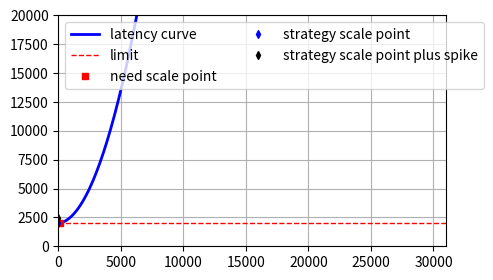

Python code for this plot: (Note: this script raises an exception after producing the figure.)
import numpy as np
import matplotlib
import random
matplotlib.use('Agg')
import matplotlib.pyplot as plt

def estimateTaskLatency(tau_j:float, backlogs:list[float], arrival_rates:list[float], service_rate:float, keys:list[int], wait_time:float) -> float:
    # Estimate backlog as per the formula for \(\beta^{j}_{i}\)
    aggregate_arrival_rate = sum([arrival_rates[key] for key in keys])
    aggregate_backlog = sum([backlogs[key] for key in keys])
    projected_backlog = max(aggregate_backlog + (aggregate_arrival_rate - service_rate) * tau_j, 0.0)
    # Calculate task latency as per the formula \(l^{j}_{i}(\tau^j, \mathcal{C})\)
    task_latency = (projected_backlog + 1) / service_rate + wait_time
    return task_latency

def estimateOperatorLatency(tau_j: float, backlogs: list[float], arrivals: list[float], services: dict[str, float], mapping: dict[str, list[int]], wait_times: dict[str, float]) -> float:
    # Estimate operator latency as the maximum task latency
    task_latencies = [
        estimateTaskLatency(tau_j, backlogs, arrivals, services[task], mapping[task], wait_times[task])
        for task in mapping.keys()
    ]
    return max(task_latencies)


def estimateEndToEndLatency(t: float, sorted_operators: list[str], in_neighbors: dict[str, list[str]],
                            backlogs_per_operator: dict[str, list[float]],
                            arrivals_per_operator: dict[str, list[float]],
                            services_per_operator: dict[str, dict[str, float]], config: dict[str, dict[str, list[int]]],
                            wait_times_per_task: dict[str, dict[str, float]]) -> float:
    tau = {}  # Arrival times \(\tau_j\) at each operator
    l = {}  # Latency \(l^j(\tau^j, \mathcal{C})\) for each operator

    for operator in sorted_operators:
        if not in_neighbors[operator]:
            tau[operator] = t  # Set initial arrival time for sources
        else:
            # Compute \(\tau_j\) as the maximum arrival time from the predecessors plus their latency
            tau[operator] = max((tau[po] + l[po]) for po in in_neighbors[operator])

        # Estimate the operator's latency using its tasks' latencies
        l[operator] = estimateOperatorLatency(tau[operator], backlogs_per_operator[operator],
                                              arrivals_per_operator[operator], services_per_operator[operator],
                                              config[operator], wait_times_per_task[operator])

    # Return the maximum end-to-end latency minus the initial time
    return max((tau[operator] + l[operator] - t) for operator in sorted_operators)



outputDir = "/Users/<user>/Workplace/BacklogDelayPaper/experiments/LEM/"
random_seed = 114514
random.seed(random_seed)

type_name = ["steady", "changing", "linear", "bursty"]

def generateSetting(name, flags):
    max_operator_num = flags["max_operator_num"]
    max_task_num = flags["max_task_num"]
    max_key_num = flags["max_key_num"]
    arrival_ranges = flags["arrival_ranges"]
    backlog_ranges = flags["backlog_ranges"]

    setting = {}
    setting["name"] = name
    #setting_type = random.randint(0, 0)
    setting_type = flags["type"]
    setting["type"] = setting_type
    num_operator = random.randint(1, max_operator_num)
    sorted_operators = ["op" + str(x) for x in range(1, num_operator + 1)]
    setting["operators"] = sorted_operators
    in_neighbors = {}
    arrivals = {}
    services = {}
    backlogs = {}
    config = {}
    arrival_change_period = random.randint(5 * 1000, 10 * 1000)
    arrival_change_ratio = random.randint(0, 50) / 100.0
    arrival_change_delta = random.randint(0, 1000) / 1000.0 * arrival_change_period
    for index in range(0, num_operator):
        operator = sorted_operators[index]
        if index == 0:
            in_neighbors[operator] = []
        else:
            n_in = random.randint(1, index)
            shuffled = [y for y in range(0, index)]
            in_neighbors[operator] = [sorted_operators[x] for x in shuffled[0: n_in]]
        services[operator] = {}
        arrivals[operator] = []
        backlogs[operator] = []
        task_num = random.randint(1, max_task_num)
        mapping = {}
        key_total_num = 0
        for j in range(1, task_num + 1):
            task = operator + "_t" + str(j)
            services[operator][task] = random.randint(950, 1050) / 1000.0
            key_number = random.randint(1, max_key_num)
            mapping[task] = range(key_total_num, key_total_num + key_number)
            config[operator] = mapping
            key_total_num += key_number
            arrival_interval = random.randint(0, len(arrival_ranges) - 1)
            task_arrival = random.randint(arrival_ranges[arrival_interval][0], arrival_ranges[arrival_interval][1]) / 1000.0
            random_arrival_weights = [random.random() ** 0.2 for _ in range(key_number)]
            for key in mapping[task]:
                arrivals[operator].append(task_arrival / sum(random_arrival_weights) * random_arrival_weights[key - key_total_num + key_number])
            backlog_interval = random.randint(0, len(backlog_ranges) - 1)
            task_backlog = random.randint(backlog_ranges[backlog_interval][0], backlog_ranges[backlog_interval][1])
            random_backlog_weights = [random.random() ** 0.2 for _ in range(key_number)]
            for key in mapping[task]:
                backlogs[operator].append(int(task_backlog / sum(random_backlog_weights) * random_backlog_weights[
                    key - key_total_num + key_number]))
    setting["config"] = config
    setting["in_neighbors"] = in_neighbors
    setting["service"] = services
    setting["arrival"] = arrivals
    setting["backlog"] = backlogs
    setting["arrival_period"] = arrival_change_period
    setting["arrival_ratio"] = arrival_change_ratio
    setting["arrival_delta"] = arrival_change_delta
    return setting
def getManualSetting(name):
    setting = {}
    if name == "special":
        # Special case
        setting_name = "special"
        sorted_operators = ["op1", "op2", "op3", "op4"]
        in_neighbors = {
            "op1": [],
            "op2": ["op1"],
            "op3": ["op2"],
            "op4": ["op3"],
        }
        config = {
            "op1":
                {"op1_t1": [0]},
            "op2":
                {"op2_t1": [0]},
            "op3":
                {"op3_t1": [0]},
            "op4":
                {"op4_t1": [0]},
        }
        init_backlog = {
            "op1": [1],
            "op2": [1],
            "op3": [1],
            "op4": [1],
        }
        init_arrival = {
            "op1": [0.100],
            "op2": [0.100],
            "op3": [0.100],
            "op4": [0.105],
        }
        init_service = {
            "op1": {
                "op1_t1": 0.120,
            },
            "op2": {
                "op2_t1": 0.120,
            },
            "op3": {
                "op3_t1": 0.120,
            },
            "op4": {
                "op4_t1": 0.100,
            }
        }
        setting["arrival"] = init_arrival
        setting["service"] = init_service
        setting["backlog"] = init_backlog
        setting["operators"] = sorted_operators
        setting["config"] = config
        setting["in_neighbors"] = in_neighbors
        setting["name"] = setting_name
        setting["type"] = 0
    elif name == "time_low_load":
        setting_name = name
        sorted_operators = ["op1", "op2", "op3"]
        in_neighbors = {
            "op1": [],
            "op2": ["op1"],
            "op3": ["op2"],
        }
        config = {
            "op1":
                {"op1_t1": [0]},
            "op2":
                {"op2_t1": [0]},
            "op3":
                {"op3_t1": [0]},
        }
        init_backlog = {
            "op1": [1500],
            "op2": [1000],
            "op3": [800],
        }
        init_arrival = {
            "op1": [0.2],
            "op2": [0.8],
            "op3": [0.9],
        }
        init_service = {
            "op1": {
                "op1_t1": 1.0,
            },
            "op2": {
                "op2_t1": 1.0,
            },
            "op3": {
                "op3_t1": 1.0,
            }
        }
        setting["arrival"] = init_arrival
        setting["service"] = init_service
        setting["backlog"] = init_backlog
        setting["operators"] = sorted_operators
        setting["config"] = config
        setting["in_neighbors"] = in_neighbors
        setting["name"] = setting_name
        setting["type"] = 0
    elif name == "time_moderate_load":
        setting_name = name
        sorted_operators = ["op1", "op2", "op3"]
        in_neighbors = {
            "op1": [],
            "op2": ["op1"],
            "op3": ["op2"],
        }
        config = {
            "op1":
                {"op1_t1": [0]},
            "op2":
                {"op2_t1": [0]},
            "op3":
                {"op3_t1": [0]},
        }
        init_backlog = {
            "op1": [1000],
            "op2": [100],
            "op3": [1],
        }
        init_arrival = {
            "op1": [0.5],
            "op2": [1.05],
            "op3": [0.1],
        }
        init_service = {
            "op1": {
                "op1_t1": 1.0,
            },
            "op2": {
                "op2_t1": 1.0,
            },
            "op3": {
                "op3_t1": 1.0,
            }
        }
        setting["arrival"] = init_arrival
        setting["service"] = init_service
        setting["backlog"] = init_backlog
        setting["config"] = config
        setting["operators"] = sorted_operators
        setting["in_neighbors"] = in_neighbors
        setting["name"] = setting_name
        setting["type"] = 0
    elif name == "time_heavy_load":
        setting_name = name
        sorted_operators = ["op1", "op2", "op3"]
        in_neighbors = {
            "op1": [],
            "op2": ["op1"],
            "op3": ["op2"],
        }
        config = {
            "op1":
                {"op1_t1": [0], "op1_t2": [1]},
            "op2":
                {"op2_t1": [0]},
            "op3":
                {"op3_t1": [0]},
        }
        init_backlog = {
            "op1": [1, 1000],
            "op2": [500],
            "op3": [1],
        }
        init_arrival = {
            "op1": [1.3, 1.1],
            "op2": [1.05],
            "op3": [0.1],
        }
        init_service = {
            "op1": {
                "op1_t1": 1.0,
                "op1_t2": 1.0,
            },
            "op2": {
                "op2_t1": 1.0,
            },
            "op3": {
                "op3_t1": 1.0,
            }
        }
        setting["arrival"] = init_arrival
        setting["service"] = init_service
        setting["backlog"] = init_backlog
        setting["config"] = config
        setting["operators"] = sorted_operators
        setting["in_neighbors"] = in_neighbors
        setting["name"] = setting_name
        setting["type"] = 0
    elif name == "time_complex":
        setting_name = name
        sorted_operators = ["op1", "op2", "op3", "op4"]
        in_neighbors = {
            "op1": [],
            "op2": ["op1"],
            "op3": ["op1"],
            "op4": ["op2", "op3"],
        }
        config = {
            "op1":
                {"op1_t1": [0], "op1_t2": [1]},
            "op2":
                {"op2_t1": [0]},
            "op3":
                {"op3_t1": [0]},
            "op4":
                {"op4_t1": [0], "op4_t2": [1]},
        }
        init_backlog = {
            "op1": [1, 1000],
            "op2": [5000],
            "op3": [1],
            "op4": [1, 3000],
        }
        init_arrival = {
            "op1": [1.05, 0.75],
            "op2": [0.9],
            "op3": [1.5],
            "op4": [1, 0.8],
        }
        init_service = {
            "op1": {
                "op1_t1": 1.0,
                "op1_t2": 1.0,
            },
            "op2": {
                "op2_t1": 1.0,
            },
            "op3": {
                "op3_t1": 1.0,
            },
            "op4": {
                "op4_t1": 1.0,
                "op4_t2": 1.0,
            },
        }
        setting["arrival"] = init_arrival
        setting["service"] = init_service
        setting["backlog"] = init_backlog
        setting["config"] = config
        setting["operators"] = sorted_operators
        setting["config"] = config
        setting["in_neighbors"] = in_neighbors
        setting["name"] = setting_name
        setting["type"] = 0
    elif name == "configuration_low_load":
        setting_name = name
        sorted_operators = ["op1", "op2", "op3"]
        in_neighbors = {
            "op1": [],
            "op2": ["op1"],
            "op3": ["op2"],
        }
        config = {
            "op1":
                {"op1_t1": [0, 1, 2, 3]},
            "op2":
                {"op2_t1": [0, 1, 2, 3]},
            "op3":
                {"op3_t1": [0, 1, 2, 3]},
        }
        init_backlog = {
            "op1": [600, 400, 300, 200],
            "op2": [400, 300, 200, 100],
            "op3": [300, 250, 150, 100],
        }
        init_arrival = {
            "op1": [0.05, 0.05, 0.05, 0.05],
            "op2": [0.2, 0.3, 0.1, 0.2],
            "op3": [0.2, 0.25, 0.25, 0.2],
        }
        init_service = {
            "op1": {
                "op1_t1": 1.0,
            },
            "op2": {
                "op2_t1": 1.0,
            },
            "op3": {
                "op3_t1": 1.0,
            }
        }
        setting["arrival"] = init_arrival
        setting["service"] = init_service
        setting["backlog"] = init_backlog
        setting["config"] = config
        setting["operators"] = sorted_operators
        setting["in_neighbors"] = in_neighbors
        setting["name"] = setting_name
        setting["type"] = 0
    elif name == "configuration_moderate_load":
        setting_name = name
        sorted_operators = ["op1", "op2", "op3"]
        in_neighbors = {
            "op1": [],
            "op2": ["op1"],
            "op3": ["op2"],
        }
        config = {
            "op1":
                {"op1_t1": [0, 1, 2, 3]},
            "op2":
                {"op2_t1": [0, 1, 2, 3]},
            "op3":
                {"op3_t1": [0, 1, 2, 3]},
        }
        init_backlog = {
            "op1": [400, 300, 200, 100],
            "op2": [40, 30, 20, 10],
            "op3": [0, 0, 0, 1],
        }
        init_arrival = {
            "op1": [0.2, 0.15, 0.1, 0.05],
            "op2": [0.4, 0.3, 0.15, 0.2],
            "op3": [0.025, 0.025, 0.025, 0.025],
        }
        init_service = {
            "op1": {
                "op1_t1": 1.0,
            },
            "op2": {
                "op2_t1": 1.0,
            },
            "op3": {
                "op3_t1": 1.0,
            }
        }
        setting["arrival"] = init_arrival
        setting["service"] = init_service
        setting["backlog"] = init_backlog
        setting["config"] = config
        setting["operators"] = sorted_operators
        setting["in_neighbors"] = in_neighbors
        setting["name"] = setting_name
        setting["type"] = 0
    elif name == "configuration_heavy_load":
        setting_name = name
        sorted_operators = ["op1", "op2", "op3"]
        in_neighbors = {
            "op1": [],
            "op2": ["op1"],
            "op3": ["op2"],
        }
        config = {
            "op1":
                {"op1_t1": [0, 1, 2, 3]},
            "op2":
                {"op2_t1": [0, 1, 2, 3]},
            "op3":
                {"op3_t1": [0, 1, 2, 3]},
        }
        init_backlog = {
            "op1": [1, 1, 500, 500],
            "op2": [125, 125, 125, 125],
            "op3": [1, 1, 1, 1],
        }
        init_arrival = {
            "op1": [0.65, 0.65, 0.55, 0.55],
            "op2": [0.27, 0.27, 0.27, 0.27],
            "op3": [0.1, 0.1, 0.1, 0.1],
        }
        init_service = {
            "op1": {
                "op1_t1": 1.0,
            },
            "op2": {
                "op2_t1": 1.0,
            },
            "op3": {
                "op3_t1": 1.0,
            }
        }
        setting["arrival"] = init_arrival
        setting["service"] = init_service
        setting["backlog"] = init_backlog
        setting["config"] = config
        setting["operators"] = sorted_operators
        setting["in_neighbors"] = in_neighbors
        setting["name"] = setting_name
        setting["type"] = 0
    return setting


def evenly_reduce_backlogs(backlogs, new_sum, keys):
    X = sum([backlogs[key] for key in keys]) - new_sum
    if X >= 0:
        total_reduction = 0
        tkeys = keys
        while total_reduction < X:
            # Calculate the amount to reduce in this round
            reduction_per_item = max(int((X - total_reduction) / len(tkeys)), 1)

            # Distribute the reduction evenly
            for key in tkeys:
                if backlogs[key] > 0:
                    reduction = min(reduction_per_item, backlogs[key])
                    backlogs[key] -= reduction
                    total_reduction += reduction

                    # Stop if we've reduced by X
                    if total_reduction >= X:
                        break

            # Remove any zeros from consideration in future iterations
            tkeys = [key for key in tkeys if backlogs[key] > 0]

            # Break if there are no more positive backlogs left
            if not tkeys:
                break
    else:
        per_key_increase = int((-X) / len(keys) + 1e-9)
        remain = (-X) % len(keys)
        for key in keys:
            backlogs[key] += per_key_increase
            if remain > 0:
                backlogs[key] += 1
                remain -= 1

    return backlogs


def get_arrival_rate(initial_arrival, period, ratio, delta, pattern_type: int, time):
    """
    Calculate the arrival rate based on the given pattern and ratio of initial arrival rate.

    :param initial_arrival: Initial arrival rate.
    :param period: The period of the arrival rate change.
    :param ratio: The ratio of the initial arrival rate to be used as amplitude.
    :param delta: The phase shift for the pattern.
    :param pattern_type: The type of change pattern (0: steady, 1: linear, 2: sine, 3: bursty).
    :param time: The current time (epoch).
    :return: The computed arrival rate.
    """
    amplitude = initial_arrival * ratio
    adjusted_time = int(time + delta)
    if pattern_type == 0:
        # Steady pattern
        return initial_arrival

    elif pattern_type == 1:
        # Periodic linear increase and decrease
        phase = (adjusted_time % period) / period
        if phase < 0.5:
            return initial_arrival + 2 * amplitude * phase
        else:
            return initial_arrival + 2 * amplitude * (1 - phase)

    elif pattern_type == 2:
        # Sine wave pattern
        return initial_arrival + amplitude * np.sin(2 * np.pi * adjusted_time / period)

    elif pattern_type == 3:
        # Bursty pattern - alternates between low and high values
        if adjusted_time % period < period / 2:
            return initial_arrival - amplitude
        else:
            return initial_arrival + amplitude

    return initial_arrival
def emulateMoveTime(setting, flags):
    is_remained_backlog_flag = flags["is_remained_backlog_flag"]
    time_epoch = flags["time_epoch"]
    time_times = flags["time_times"]
    emulation_epoch = flags["emulation_epoch"]
    emulation_times = flags["emulation_times"]
    latency_spike = flags["latency_spike"]
    latency_bound = flags["latency_bound"]
    rate_flag = flags["rate_flag"]

    setting_name = setting["name"]
    sorted_operators = setting["operators"]
    in_neighbors = setting["in_neighbors"]
    setting_type = setting["type"]
    # init_delta_arrival = setting["delta_arrival"]
    init_backlog = setting["backlog"]
    init_arrival = setting["arrival"]
    init_service = setting["service"]
    config = setting["config"]
    if "wait_time" not in setting:
        wait_times = {}
        for operator, tasks in init_service.items():
            wait_times[operator] = {task: 0.0 for task in tasks}
    else:
        wait_times = setting["wait_time"]

    arrival = {}
    service = {}
    backlog = {}

    fig = plt.figure(figsize=(7, 4))
    # Have a look at the colormaps here and decide which one you'd like:
    # http://matplotlib.org/1.2.1/examples/pylab_examples/show_colormaps.html
    num_plots = emulation_times
    colormap = plt.cm.gist_ncar
    plt.gca().set_prop_cycle(plt.cycler('color', plt.cm.jet(np.linspace(0, 1, num_plots))))
    legend = []
    for emulate_time in range(0, emulation_times):
        new_backlogs = {}
        for operator in init_backlog.keys():
            new_backlogs[operator] = {}
            if operator not in arrival:
                arrival[operator] = {}
                service[operator] = {}
                backlog[operator] = {}
            new_backlogs[operator] = init_backlog[operator].copy()
            for task in init_service[operator].keys():
                new_backlog = sum([init_backlog[operator][key] for key in config[operator][task]]) + int((sum([init_arrival[operator][key] for key in config[operator][task]]) - init_service[operator][task] + 1e-9) * emulate_time * emulation_epoch)
                if new_backlog < 0:
                    new_backlog = 0
                if is_remained_backlog_flag and new_backlog < int(sum([init_arrival[operator][key] for key in config[operator][task]]) * 10 + 1e-9):
                    new_backlog = int(sum([init_arrival[operator][key] for key in config[operator][task]]) * 10 + 1e-9)
                evenly_reduce_backlogs(new_backlogs[operator], new_backlog, config[operator][task])
                if task not in arrival[operator]:
                    arrival[operator][task] = []
                    backlog[operator][task] = []
                    service[operator][task] = []
                arrival[operator][task] += [sum(init_arrival[operator])]
                service[operator][task] += [init_service[operator][task]]
                backlog[operator][task] += [new_backlog]

        y = []
        x = []
        for ts in range(0, time_times):
            x += [emulate_time * emulation_epoch + ts * time_epoch]
            y += [estimateEndToEndLatency(ts * time_epoch, sorted_operators, in_neighbors, new_backlogs, init_arrival, init_service, config, wait_times)]
        plt.plot(x, y, '-', markersize=2, linewidth=1)
        plt.xlabel("t(ms)")
        plt.ylabel("l(t,C)(ms)")
        # legend += ["l(t,C)" + str(emulate_time * emulation_epoch / 1000) + "s"]

    plt.legend(legend, ncol=5, loc='upper left')
    plt.grid(True)
    axes = plt.gca()
    axes.set_xlim(0, emulation_times * emulation_epoch + time_times * time_epoch)
    # axes.set_xticks(np.arange(0, emulation_times * emulation_epoch + time_times * time_epoch, 2000.0))

    import os
    if not os.path.exists(outputDir + setting_name):
        os.makedirs(outputDir + setting_name)
    plt.savefig(outputDir + setting_name + "/" + "LEM_" + "t" + '.png', bbox_inches='tight')
    plt.close(fig)

    if rate_flag:
        task_column = 1
        for operator in sorted_operators:
            if len(arrival[operator]) > task_column:
                task_column = len(arrival[operator])
        fig, axs = plt.subplots(len(sorted_operators), task_column, figsize=(7, 4), layout='constrained')
        for index in range(0, len(sorted_operators)):
            operator = sorted_operators[index]
            for sec_index in range(0, len(arrival[operator])):
                task = operator + "_t" + str(sec_index + 1)
                if len(sorted_operators) > 1:
                    row = axs[index]
                else:
                    row = axs
                if task_column > 1:
                    ax1 = row[sec_index]
                else:
                    ax1 = row
                ax2 = ax1.twinx()
                if emulation_times == 1:
                    ax1.plot([0, 60000], arrival[operator][task] + arrival[operator][task],
                             color="red", linewidth=1)
                    ax1.plot([0, 60000], service[operator][task] + service[operator][task],
                             color="blue", linewidth=1)
                    ax2.plot([0, 60000], backlog[operator][task] + backlog[operator][task],
                             color="black", linewidth=1)
                else:
                    ax1.plot(np.arange(0, emulation_times * emulation_epoch, emulation_epoch), arrival[operator][task],
                             color="red", linewidth=2)
                    ax1.plot(np.arange(0, emulation_times * emulation_epoch, emulation_epoch), service[operator][task],
                             color="blue", linewidth=2)
                    ax2.plot(np.arange(0, emulation_times * emulation_epoch, emulation_epoch), backlog[operator][task],
                             color="black", linewidth=2)
                ax1.legend(["arrival rate", "service rate"], loc="upper left", ncol=2)
                ax2.legend(["backlog"], loc="upper right")
                ax1.set_ylabel(operator)
                ax1.set_xlim(0, emulation_times * emulation_epoch + time_times * time_epoch)
                ax1.set_xlabel(task)
                # ax1.set_xticks(np.arange(0, emulation_times * emulation_epoch + time_times * time_epoch, 2000.0))
                ax1.set_ylim(0.0, 2.0)
                ax2.set_ylim(0, 2050)
                # if(operator == "op4"):
                #     ax2.set_ylim(0, 100)
                # else:
                #     ax2.set_ylim(0, 4)
        import os
        if not os.path.exists(outputDir + setting_name):
            os.makedirs(outputDir + setting_name)
        plt.savefig(outputDir + setting_name + "/" + "LEM_" + "metrics" + '.png', bbox_inches='tight')
        plt.close(fig)

    return 0

def emulateOnSetting(setting, flags):
    is_remained_backlog_flag = flags["is_remained_backlog_flag"]
    time_epoch = flags["time_epoch"]
    time_times = flags["time_times"]
    emulation_epoch = flags["emulation_epoch"]
    emulation_times = flags["emulation_times"]
    latency_spike = flags["latency_spike"]
    latency_bound = flags["latency_bound"]
    rate_flag = flags["rate_flag"]
    check_scale_type = flags["scale_type"]

    setting_name = setting["name"]
    sorted_operators = setting["operators"]
    in_neighbors = setting["in_neighbors"]
    setting_type = setting["type"]
    arrival_change_period = setting["arrival_period"]
    arrival_change_ratio = setting["arrival_ratio"]
    arrival_change_delta = setting["arrival_delta"]
    init_backlog = setting["backlog"]
    init_arrival = setting["arrival"]
    init_service = setting["service"]
    config = setting["config"]
    if "wait_time" not in setting:
        wait_times = {}
        for operator, tasks in init_service.items():
            wait_times[operator] = {task: 0.0 for task in tasks}
    else:
        wait_times = setting["wait_time"]

    arrival = {}
    service = {}
    backlog = {}

    # Record
    first_so = -1
    first_so_l = 0
    need_so = False
    need_so_time = 0
    need_so_l = 0
    can_si = False
    can_si_time = 0
    can_si_l = 0
    first_si = -1
    first_si_l = 0

    last_y0 = -1000


    new_backlogs = init_backlog.copy()
    new_arrivals = init_arrival.copy()
    task_backlog_increments = {operator: {task: 0.0 for task in mapping} for operator, mapping in init_service.items()}
    x = []
    y = []
    for emulate_time in range(0, emulation_times):
        for operator in init_backlog.keys():
            if operator not in arrival:
                arrival[operator] = {}
                service[operator] = {}
                backlog[operator] = {}
            new_arrivals[operator] = [get_arrival_rate(init_arrival[operator][key], arrival_change_period, arrival_change_ratio, arrival_change_delta, setting_type, emulate_time * emulation_epoch) for key in range(0, len(new_arrivals[operator]))]
            for task in init_service[operator].keys():
                # Integrate the arrival rate over time to compute backlog
                for t in range(emulate_time * emulation_epoch, (emulate_time + 1) * emulation_epoch, 10):
                    current_arrival_rate = sum([
                        get_arrival_rate(init_arrival[operator][key], arrival_change_period, arrival_change_ratio, arrival_change_delta, setting_type, t)
                        for key in config[operator][task]
                    ])
                    # Add to backlog based on difference between arrival and service rate during this small time epoch
                    task_backlog_increments[operator][task] += (current_arrival_rate - init_service[operator][task]) * 10
                new_backlog = sum([init_backlog[operator][key] for key in config[operator][task]]) + int(task_backlog_increments[operator][task])
                #new_backlog = sum([init_backlog[operator][key] for key in config[operator][task]]) + int((sum([init_arrival[operator][key] for key in config[operator][task]]) - init_service[operator][task] + 1e-9) * emulate_time * emulation_epoch)
                if new_backlog < 0:
                    new_backlog = 0
                if is_remained_backlog_flag and new_backlog < int(sum([init_arrival[operator][key] for key in config[operator][task]]) * 10 + 1e-9):
                    new_backlog = int(sum([init_arrival[operator][key] for key in config[operator][task]]) * 10 + 1e-9)
                evenly_reduce_backlogs(new_backlogs[operator], new_backlog, config[operator][task])



                # For drawing figure
                if task not in arrival[operator]:
                    arrival[operator][task] = []
                    backlog[operator][task] = []
                    service[operator][task] = []
                arrival[operator][task] += [sum([new_arrivals[operator][key] for key in config[operator][task]])]
                service[operator][task] += [init_service[operator][task]]
                backlog[operator][task] += [new_backlog]
        l0 = estimateEndToEndLatency(0, sorted_operators, in_neighbors, new_backlogs, new_arrivals,
                                      init_service, config, wait_times)
        l1 = estimateEndToEndLatency(emulation_epoch, sorted_operators, in_neighbors, new_backlogs, new_arrivals,
                                      init_service, config, wait_times)
        lT = estimateEndToEndLatency(1000000, sorted_operators, in_neighbors, new_backlogs, new_arrivals,
                                     init_service, config, wait_times)
        x += [emulate_time * emulation_epoch]
        y += [l0]
        if check_scale_type == "scale out":
            if (not need_so) and last_y0 != -1000 and last_y0 < l0 and l0 > latency_bound:
                need_so = True
                need_so_time = emulate_time * emulation_epoch
                need_so_l = l0
            if first_so < 0 and l0 < lT and l1 + latency_spike > latency_bound:
                first_so = emulate_time * emulation_epoch
                first_so_l = l0
        elif check_scale_type == "scale in":
            if (not can_si) and last_y0 != -1000 and last_y0 >= l0 and l0 + latency_spike < latency_bound:
                can_si = True
                can_si_time = emulate_time * emulation_epoch
                can_si_l = l0
            if can_si and l0 > latency_bound:
                can_si = False
            if first_si < 0 and l0 >= lT and l0 + latency_spike < latency_bound:
                first_si = emulate_time * emulation_epoch
                first_si_l = l0
        last_y0 = l0
    fig = plt.figure(figsize=(5, 3))
    # Have a look at the colormaps here and decide which one you'd like:
    # http://matplotlib.org/1.2.1/examples/pylab_examples/show_colormaps.html
    num_plots = emulation_times
    #colormap = plt.cm.gist_ncar
    #plt.gca().set_prop_cycle(plt.cycler('color', plt.cm.jet(np.linspace(0, 1, num_plots))))
    plt.plot(x, y, '-', color='blue', linewidth=2)
    plt.plot([0, emulation_times * emulation_epoch + time_times * time_epoch], [latency_bound, latency_bound], '--', color='red', linewidth=1)
    legend = ["latency curve", "limit"]
    if check_scale_type == "scale out":
        if need_so:
            legend += ["need scale point"]
            plt.plot([need_so_time], [need_so_l], 's', color='red', markersize=4)
        if first_so >= 0:
            legend += ["strategy scale point", "strategy scale point plus spike"]
            plt.plot([first_so], [first_so_l], 'd', color='blue', markersize=4)
            plt.plot([first_so], [first_so_l + latency_spike], 'd', color='black', markersize=4)
            plt.plot([first_so, first_so], [first_so_l, first_so_l + latency_spike], '-', color='black', linewidth=1)
    elif check_scale_type == "scale in":
        if can_si:
            legend += ["need scale point"]
            plt.plot([can_si_time], [can_si_l], 's', color='red', markersize=4)
        if first_si >= 0:
            legend += ["strategy scale point", "strategy scale point plus spike"]
            plt.plot([first_si], [first_si_l], 'd', color='blue', markersize=4)
            plt.plot([first_si], [first_si_l + latency_spike], 'd', color='black', markersize=4)
            plt.plot([first_si, first_si], [first_si_l, first_si_l + latency_spike], '-', color='black', linewidth=1)
    plt.ylim(0, 20000)
    plt.legend(legend, ncol=2, loc='upper left')
    plt.grid(True)
    axes = plt.gca()
    axes.set_xlim(0, emulation_times * emulation_epoch + time_times * time_epoch)
    # axes.set_xticks(np.arange(0, emulation_times * emulation_epoch + time_times * time_epoch, 2000.0))

    import os
    if not os.path.exists(outputDir + setting_name):
        os.makedirs(outputDir+ setting_name)
    plt.savefig(outputDir + setting_name + "/" + "LEM_" + "t"+ '.png', bbox_inches='tight')
    plt.close(fig)

    if rate_flag:
        task_column = 1
        for operator in sorted_operators:
            if len(arrival[operator]) > task_column:
                task_column = len(arrival[operator])
        fig, axs = plt.subplots(len(sorted_operators), task_column, figsize=(7, 4), layout='constrained')
        for index in range(0, len(sorted_operators)):
            operator = sorted_operators[index]
            for sec_index in range(0, len(arrival[operator])):
                task = operator + "_t" + str(sec_index + 1)
                if len(sorted_operators) > 1:
                    row = axs[index]
                else:
                    row = axs
                if task_column > 1:
                    ax1 = row[sec_index]
                else:
                    ax1 = row
                ax2 = ax1.twinx()
                legend1 = ["arrival rate", "service rate"]
                legend2 = ["backlog"]
                ax1.plot(np.arange(0, emulation_times * emulation_epoch, emulation_epoch), arrival[operator][task], color="red", linewidth=2)
                ax1.plot(np.arange(0, emulation_times * emulation_epoch, emulation_epoch), service[operator][task], color="blue", linewidth=2)
                if check_scale_type == "scale out":
                    if first_so >= 0:
                        legend1 += ["strategy scale point"]
                        ax1.plot([first_so, first_so], [0, 10000], '--', color='red', markersize=4, linewidth=2)
                elif check_scale_type == "scale in":
                    if first_si >= 0:
                        legend1 += ["strategy scale point"]
                        ax1.plot([first_si, first_si], [0, 10000], '--', color='red', markersize=4, linewidth=2)
                ax2.plot(np.arange(0, emulation_times * emulation_epoch, emulation_epoch), backlog[operator][task], color="black", linewidth=2)
                if index == 0 and sec_index == 0:
                    ax1.legend(legend1, loc="upper left", ncol=1)
                    ax2.legend(legend2, loc="lower right")
                ax1.set_ylabel(operator)
                ax1.set_xlim(0, emulation_times * emulation_epoch + time_times * time_epoch)
                ax1.set_xlabel(task)
                # ax1.set_xticks(np.arange(0, emulation_times * emulation_epoch + time_times * time_epoch, 2000.0))
                ax1.set_ylim(0.0, 2.0)
                ax2.set_ylim(0, 2050)
                # if(operator == "op4"):
                #     ax2.set_ylim(0, 100)
                # else:
                #     ax2.set_ylim(0, 4)
        import os
        if not os.path.exists(outputDir + setting_name):
            os.makedirs(outputDir + setting_name)
        plt.savefig(outputDir + setting_name + "/" + "LEM_" + "metrics" + '.png', bbox_inches='tight')
        plt.close(fig)

    if check_scale_type == "scale out":
        if not need_so and first_so >= 0:
            return 1
        if need_so and first_so < 0:
            return 2
        if need_so and need_so_time < first_so:
            return 3
    elif check_scale_type == "scale in":
        if not can_si and first_si >= 0:
            return 1
        if can_si and first_si < 0:
            return 2
        if can_si and can_si_time > first_si:
            return 3
    return 0


def emulateMoveConfiguration(setting, flags):
    def moveOutBottleneckKey(sorted_operators: list[str], in_neighbors: dict[str, list[str]],
                             init_backlog: dict[str, list[float]], init_arrival: dict[str, list[float]],
                             new_service: dict[str, dict[str, float]], current_config: dict[str, dict[str, list[int]]],
                             wait_times: dict[str, dict[str, float]]) -> bool:
        bestOperator = ""
        bestKey = -1
        bestl = 1000000000.0
        for operator in sorted_operators:
            new_task = operator + "_t" + str(len(current_config[operator].keys()) + 1)
            current_config[operator][new_task] = []
            new_service[operator][new_task] = sum(new_service[operator].values()) / len(new_service[operator].keys())
            for task in current_config[operator].keys():
                if len(current_config[operator][task]) > 1:
                    n = len(current_config[operator][task])
                    for index in range(0, n):
                        key = current_config[operator][task][0]
                        current_config[operator][new_task] = [key]
                        current_config[operator][task].pop(0)
                        l = estimateEndToEndLatency(0, sorted_operators, in_neighbors, init_backlog, init_arrival,
                                                    new_service, current_config, wait_times)
                        if bestKey == -1 or l < bestl:
                            bestl = l
                            bestKey = key
                            bestOperator = operator
                        current_config[operator][task].append(key)
            del current_config[operator][new_task]
            del new_service[operator][new_task]
        if bestKey < 0:
            return False
        new_task = bestOperator + "_t" + str(len(current_config[bestOperator].keys()) + 1)
        for task in current_config[bestOperator].keys():
            if bestKey in current_config[bestOperator][task]:
                current_config[bestOperator][task].remove(bestKey)
        current_config[bestOperator][new_task] = [bestKey]
        new_service[bestOperator][new_task] = sum(new_service[bestOperator].values()) / len(
            new_service[bestOperator].keys())
        return True
    emulation_times = flags["emulation_times"]
    latency_spike = flags["latency_spike"]
    latency_bound = flags["latency_bound"]
    rate_flag = flags["rate_flag"]

    setting_name = setting["name"]
    sorted_operators = setting["operators"]
    in_neighbors = setting["in_neighbors"]
    setting_type = setting["type"]
    # init_delta_arrival = setting["delta_arrival"]
    init_backlog = setting["backlog"]
    init_arrival = setting["arrival"]
    init_service = setting["service"]
    config = setting["config"]
    if "wait_time" not in setting:
        wait_times = {}
        for operator, tasks in init_service.items():
            wait_times[operator] = {task: 0.0 for task in tasks}
    else:
        wait_times = setting["wait_time"]

    current_config = config.copy()
    latencys = []
    latency_trend = []

    new_service = init_service.copy()

    arrival = {}
    service = {}
    backlog = {}

    for operator in sorted_operators:
        arrival[operator] = {}
        service[operator] = {}
        backlog[operator] = {}
    index = 0
    while True:
        l0 = estimateEndToEndLatency(0, sorted_operators, in_neighbors, init_backlog, init_arrival, new_service, current_config, wait_times)
        lf = estimateEndToEndLatency(1000000, sorted_operators, in_neighbors, init_backlog, init_arrival, new_service, current_config, wait_times)
        latencys.append(l0)
        latency_trend.append(lf - l0)
        for operator in sorted_operators:
            for task in current_config[operator].keys():
                task_arrival = sum([init_arrival[operator][key] for key in current_config[operator][task]])
                task_backlog = sum([init_backlog[operator][key] for key in current_config[operator][task]])
                if task not in arrival[operator]:
                    arrival[operator][task] = [[], []]
                    service[operator][task] = [[], []]
                    backlog[operator][task] = [[], []]
                arrival[operator][task][0].append(index)
                arrival[operator][task][1].append(task_arrival)
                backlog[operator][task][0].append(index)
                backlog[operator][task][1].append(task_backlog)
                service[operator][task][0].append(index)
                service[operator][task][1].append(init_service[operator][task])
        index += 1
        if not moveOutBottleneckKey(sorted_operators, in_neighbors, init_backlog, init_arrival, new_service, current_config, wait_times):
            break

    move_times = index
    fig = plt.figure(figsize=(7, 4))
    # Have a look at the colormaps here and decide which one you'd like:
    # http://matplotlib.org/1.2.1/examples/pylab_examples/show_colormaps.html
    num_plots = emulation_times
    colormap = plt.cm.gist_ncar
    plt.gca().set_prop_cycle(plt.cycler('color', plt.cm.jet(np.linspace(0, 1, num_plots))))
    legend = []
    plt.plot(range(0, move_times), latencys, 'o-', color='blue', markersize=2, linewidth=1)
    maxTrend = max([abs(x) for x in latency_trend])
    if maxTrend == 0:
        maxTrend = 1

    for i in range(0, move_times):
        plt.plot([i, i], [latencys[i], latencys[i] + latency_trend[i]/abs(latency_trend[i]) *100], '-', color='red', linewidth=1)
    plt.xlabel("move x keys")
    plt.ylabel("l(t,C)(ms)")
    plt.legend(legend, ncol=5, loc='upper left')
    plt.grid(True)
    axes = plt.gca()
    axes.set_xlim(-1, move_times)
    # axes.set_xticks(np.arange(0, emulation_times * emulation_epoch + time_times * time_epoch, 2000.0))
    import os
    if not os.path.exists(outputDir + setting_name):
        os.makedirs(outputDir + setting_name)
    plt.savefig(outputDir + setting_name + "/" + "LEM_" + "C" + '.png', bbox_inches='tight')
    plt.close(fig)

    if rate_flag:
        if rate_flag:
            task_column = 1
            for operator in sorted_operators:
                if len(arrival[operator]) > task_column:
                    task_column = len(arrival[operator])
            fig, axs = plt.subplots(len(sorted_operators), task_column, figsize=(7, 4), layout='constrained')
            for index in range(0, len(sorted_operators)):
                operator = sorted_operators[index]
                for sec_index in range(0, len(arrival[operator])):
                    task = operator + "_t" + str(sec_index + 1)
                    if len(sorted_operators) > 1:
                        row = axs[index]
                    else:
                        row = axs
                    if task_column > 1:
                        ax1 = row[sec_index]
                    else:
                        ax1 = row
                    ax2 = ax1.twinx()

                    ax1.plot(arrival[operator][task][0],
                             arrival[operator][task][1], "d-", color="red", linewidth=2, markersize=4)
                    ax1.plot(service[operator][task][0],
                             service[operator][task][1], "d-", color="blue", linewidth=2, markersize=4)
                    ax2.plot(backlog[operator][task][0],
                             backlog[operator][task][1], "d-", color="black", linewidth=2, markersize=4)
                    #ax1.legend(["arrival rate", "service rate"], loc="upper left", ncol=2)
                    #ax2.legend(["backlog"], loc="upper right")
                    ax1.set_ylabel(operator)
                    ax1.set_xlim(-1, move_times)
                    ax1.set_xticks(np.arange(-1, move_times, 1))
                    ax1.set_xlabel("move x keys of task_"+str(sec_index))
                    # ax1.set_xticks(np.arange(0, emulation_times * emulation_epoch + time_times * time_epoch, 2000.0))
                    ax1.set_ylim(0.0, 2.0)
                    ax2.set_ylim(0, 2050)
                    # if(operator == "op4"):
                    #     ax2.set_ylim(0, 100)
                    # else:
                    #     ax2.set_ylim(0, 4)
            import os
            if not os.path.exists(outputDir + setting_name):
                os.makedirs(outputDir + setting_name)
            plt.savefig(outputDir + setting_name + "/" + "LEM_" + "metrics" + '.png', bbox_inches='tight')
            plt.close(fig)

def testScalingDecisionStrategy():
    flags = {}
    flags["is_remained_backlog_flag"] = True  # False
    flags["time_epoch"] = 1  # ms
    flags["time_times"] = 1000  # 1000
    flags["emulation_epoch"] = 100  # ms
    flags["emulation_times"] = 300
    flags["latency_spike"] = 500
    flags["latency_bound"] = 2000
    flags["max_task_num"] = 3
    flags["rate_flag"] = True
    flags["arrival_ranges"] = [[250, 500], [501, 800], [801, 950], [951, 1050], [1050, 2000]]
    flags["backlog_ranges"] = [[0, 10], [11, 200], [201, 1000], [1001, 2000], [2001, 10000]]
    flags["max_operator_num"] = 4
    flags["max_key_num"] = 3

    print("Start scale out timely test...")
    late_scaleout = {i:[] for i in range(0, 4)}
    miss_scaleout = {i:[] for i in range(0, 4)}
    no_needscaleout = {i:[] for i in range(0, 4)}

    setting_num = 100
    for i in range(0, setting_num):
        print("Start scale out setting " + str(i))
        flags["scale_type"] = "scale out"
        flags["type"] = i % 4
        setting = generateSetting("so_set_" + str(i), flags)
        #    setting = getManualSetting("special")
        ret = emulateOnSetting(setting, flags)
        if ret == 1:
            no_needscaleout[flags["type"]] += [i]
        elif ret == 2:
            miss_scaleout[flags["type"]] += [i]
        elif ret == 3:
            late_scaleout[flags["type"]] += [i]
    print("OK setting: " + str(setting_num - sum([len(x) for x in late_scaleout.values()]) - sum([len(x) for x in miss_scaleout.values()]) - sum([len(x) for x in no_needscaleout.values()])) + "/" + str(setting_num))
    print("Miss scale out: " + str([str(len(y)) for x, y in miss_scaleout.items()]) + " , " + str(miss_scaleout.values()))
    print("Late scale out: " + str([str(len(y)) for x, y in late_scaleout.items()]) + " , " + str(late_scaleout.values()))
    print("Unnecessary scale out: " + str([str(len(y)) for x, y in no_needscaleout.items()]) + " , " + str(no_needscaleout.values()))

    print("Start scale in timely test...")
    early_scalein = {i: [] for i in range(0, 4)}
    miss_scalein = {i: [] for i in range(0, 4)}
    cannot_scalein = {i: [] for i in range(0, 4)}

    setting_num = 100
    for i in range(0, setting_num):
        print("Start scale in setting " + str(i))
        flags["scale_type"] = "scale in"
        flags["type"] = i % 4
        setting = generateSetting("si_set_" + str(i), flags)
        #    setting = getManualSetting("special")
        ret = emulateOnSetting(setting, flags)
        if ret == 1:
            cannot_scalein[flags["type"]] += [i]
        elif ret == 2:
            miss_scalein[flags["type"]] += [i]
        elif ret == 3:
            early_scalein[flags["type"]] += [i]
    print("OK setting: " + str(setting_num - sum([len(x) for x in cannot_scalein.values()]) - sum(
        [len(x) for x in miss_scalein.values()]) - sum([len(x) for x in early_scalein.values()])) + "/" + str(
        setting_num))
    print("Cannot scale in: " + str([str(len(y)) for x, y in cannot_scalein.items()]) + " , " + str(
        cannot_scalein.values()))
    print(
        "Miss scale in: " + str([str(len(y)) for x, y in miss_scalein.items()]) + " , " + str(miss_scalein.values()))
    print(
        "Early scale in: " + str([str(len(y)) for x, y in early_scalein.items()]) + " , " + str(early_scalein.values()))


def analyzeLEM_time():
    flags = {}
    flags["is_remained_backlog_flag"] = True  # False
    flags["time_epoch"] = 1  # ms
    flags["time_times"] = 20000  # 1000
    flags["emulation_epoch"] = 1000  # ms
    flags["emulation_times"] = 1  # 60
    flags["latency_spike"] = 500
    flags["latency_bound"] = 2000
    flags["rate_flag"] = True
    flags["max_task_num"] = 3

    setting_list = ["time_low_load","time_moderate_load", "time_heavy_load", "time_complex"]
    for setting_name in setting_list:
        print("Start setting " + setting_name)
        setting = getManualSetting(setting_name)
        ret = emulateMoveTime(setting, flags)

def analyzeLEM_Configuration():
    flags = {}
    flags["is_remained_backlog_flag"] = True  # False
    flags["time_epoch"] = 1  # ms
    flags["time_times"] = 20000  # 1000
    flags["emulation_epoch"] = 1000  # ms
    flags["emulation_times"] = 1  # 60
    flags["latency_spike"] = 500
    flags["latency_bound"] = 2000
    flags["rate_flag"] = True
    flags["max_task_num"] = 3
    setting_list = ["configuration_low_load", "configuration_moderate_load", "configuration_heavy_load"]
    for setting_name in setting_list:
        print("Start setting " + setting_name)
        setting = getManualSetting(setting_name)
        emulateMoveConfiguration(setting, flags)

#analyzeLEM_time()
#analyzeLEM_Configuration()
testScalingDecisionStrategy()